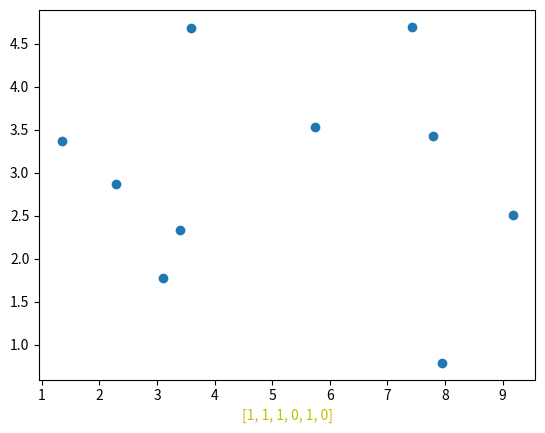

Python code for this plot:
import numpy as np
import math
import statistics as st
import matplotlib.pyplot as plt

x1 = [3.393533, 3.110073, 1.343809, 3.582294, 2.280362, 7.423437, 5.745052, 9.172169, 7.792783, 7.939821]
x2 = [2.3313, 1.7815, 3.3684, 4.6792, 2.867, 4.6965, 3.534, 2.5111, 3.4241, 0.7916]
y = [0,0,0,0,0,1,1,1,1,1]

x1new=6
x2new=3

a=[]
b=[]
Sumab=[]
Dist=[]
for i in range(len(x1)):
    a=((x1[i]-x1new)*(x1[i]-x1new))
    b=((x2[i]-x2new)*(x2[i]-x2new))
    sumab=a+b
    Sumab.append(sumab)
    dist=math.sqrt(sumab)
    Dist.append(dist)
    print(a,b)
    print(Sumab)
    print(Dist)

for i in range(len(Dist)):
    for j in range(len(Dist)-i-1):
        if Dist[j]>= Dist[j+1]:
            Dist[j],Dist[j+1]=Dist[j+1],Dist[j]
            y[j],y[j+1]=y[j+1],y[j]

print(Dist)
print(y)

k=6
y_p=[]
for i in range (0,k):
    y_p.append(y[i])
n=st.mode(y_p)
print(n)

plt.scatter(x1,x2)
plt.xlabel(y_p,color='y')
plt.show()




